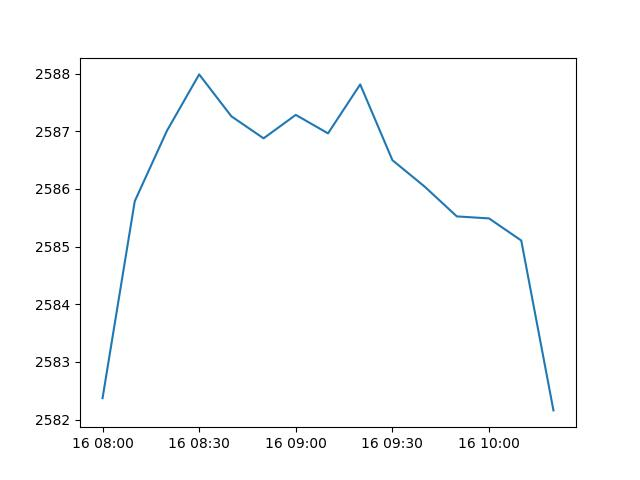

Values plotted in this chart, from the file beside it:
, time, open, high, low, close, tick_volume, spread, real_volume, candle_type
0, 2024-09-16 08:00:00, 2582, 2583, 2581, 2582, 1164, 112, 0, 
1, 2024-09-16 08:10:00, 2582, 2586, 2582, 2586, 1449, 112, 0, 
2, 2024-09-16 08:20:00, 2586, 2587, 2586, 2587, 1363, 112, 0, 
3, 2024-09-16 08:30:00, 2587, 2589, 2587, 2588, 1477, 111, 0, 
4, 2024-09-16 08:40:00, 2588, 2588, 2587, 2587, 1239, 111, 0, 
5, 2024-09-16 08:50:00, 2587, 2588, 2587, 2587, 1000, 111, 0, 
6, 2024-09-16 09:00:00, 2587, 2588, 2587, 2587, 956, 112, 0, 
7, 2024-09-16 09:10:00, 2587, 2587, 2586, 2587, 977, 112, 0, 
8, 2024-09-16 09:20:00, 2587, 2588, 2586, 2588, 1020, 112, 0, 
9, 2024-09-16 09:30:00, 2588, 2588, 2586, 2586, 1187, 112, 0, 
10, 2024-09-16 09:40:00, 2586, 2586, 2584, 2586, 1306, 112, 0, 
11, 2024-09-16 09:50:00, 2586, 2586, 2584, 2586, 920, 111, 0, 
12, 2024-09-16 10:00:00, 2586, 2586, 2585, 2585, 849, 112, 0, doji
13, 2024-09-16 10:10:00, 2585, 2586, 2584, 2585, 973, 112, 0, 
14, 2024-09-16 10:20:00, 2585, 2585, 2582, 2582, 898, 111, 0, bearish_marubozu
